Run: headless pygame with SDL's dummy video driver; simulated clock (each Clock.tick advances the game by its frame time, no real sleeping); random seed 0; keys injected as events and as key.get_pressed() state; no mouse input.
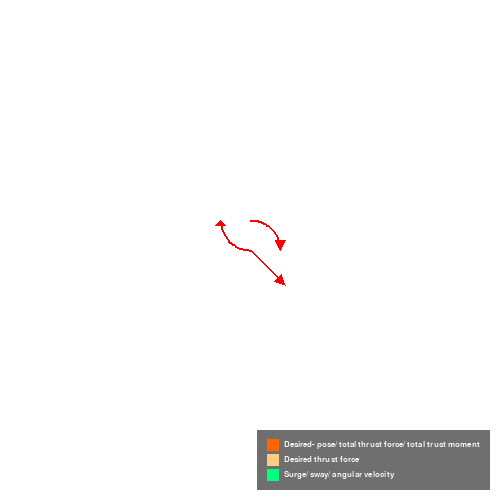
Frame 1 of 4 · flips 1–60 · no input
Frame 2 of 4 · flips 61–180 · tapped SPACE, RETURN · held RIGHT (→), D · screen unchanged from frame 1, image omitted
Frame 3 of 4 · flips 181–300 · held DOWN (↓), S · screen unchanged from frame 2, image omitted
Frame 4 of 4 · flips 301–420 · held LEFT (←), A, UP (↑), W · screen unchanged from frame 3, image omitted

The pygame program that drew these frames:

import pygame
import math

def draw_arrow(surface, start, angle, arrow_length, color,
               arrowhead_length=10, arrowhead_width=10, line_width=2):
    """
    Draws an arrow on a Pygame surface.
    
    Negative arrow_length is supported:
      If arrow_length is negative, the arrow will be drawn in the opposite direction.
    
    Parameters:
        surface (pygame.Surface): Surface to draw the arrow on.
        start (tuple): (x, y) starting point of the arrow.
        angle (float): Angle (in radians) the arrow points.
        arrow_length (float): Total arrow length (line + arrowhead). Can be negative.
        color (tuple): Color of the arrow (e.g., (255, 0, 0) for red).
        arrowhead_length (float): Fixed length for the arrowhead (if possible).
        arrowhead_width (float): Base width of the arrowhead triangle.
        line_width (int): Width of the arrow line.
    """
    angle = math.radians(angle-90)

    # Support negative arrow_length by flipping the arrow direction.
    if arrow_length < 0:
        arrow_length = -arrow_length
        angle += math.pi  # Flip the direction by 180 degrees.
    
    # Determine how much length is allocated for the line and arrowhead.
    if arrow_length > arrowhead_length:
        line_length = arrow_length - arrowhead_length
        current_arrowhead_length = arrowhead_length
    else:
        # If the total length is too short, use it all for the arrowhead.
        line_length = 0
        current_arrowhead_length = arrow_length
        # Scale the arrowhead's base width to maintain its angles.
        arrowhead_width *= (arrow_length / arrowhead_length)

    # Calculate the end point of the line (where the arrowhead begins).
    line_end = (
        start[0] + line_length * math.cos(angle),
        start[1] + line_length * math.sin(angle)
    )

    # Calculate the tip of the arrow (end of the arrowhead).
    tip = (
        line_end[0] + current_arrowhead_length * math.cos(angle),
        line_end[1] + current_arrowhead_length * math.sin(angle)
    )

    # Calculate a perpendicular vector to determine the arrowhead base.
    perp = (-math.sin(angle), math.cos(angle))

    # Determine the two base corners of the arrowhead triangle.
    left_base = (
        line_end[0] + (arrowhead_width / 2) * perp[0],
        line_end[1] + (arrowhead_width / 2) * perp[1]
    )
    right_base = (
        line_end[0] - (arrowhead_width / 2) * perp[0],
        line_end[1] - (arrowhead_width / 2) * perp[1]
    )

    # Draw the line (only if its length > 0).
    if line_length > 0:
        pygame.draw.line(surface, color, start, line_end, line_width)

    # Draw the arrowhead as a filled triangle.
    pygame.draw.polygon(surface, color, [tip, left_base, right_base])


def draw_arched_arrow2(surface, start, angle, total_length, radius, color,
                        arrowhead_length=0.2, arrowhead_width=10, line_width=2):
    """
    Draws an arched arrow along a circular arc with fixed radius.

    The arrow is drawn along a circle determined by a center computed from the
    starting point and the tangent direction 'angle'. The arc’s sweep (total_length)
    is measured in radians (max 2π – any longer value is clamped). A full arrow (line +
    arrowhead) is drawn along the arc. The arrowhead is a triangle with a fixed sweep 
    (arrowhead_length in radians) and a base width in pixels. If total_length is shorter 
    than arrowhead_length, then the arrowhead shrinks proportionally, and no separate line 
    is drawn.

    Negative total_length values are supported – they flip the arrow along the arc (i.e.
    they draw the arc on the opposite side of the tangent).

    Parameters:
      surface (pygame.Surface): Surface on which to draw.
      start (tuple): (x, y) starting point on the arc (which lies on the circle).
      angle (float): Tangent angle (in radians) at the starting point.
      total_length (float): Total arc sweep (in radians) for the arrow (line + arrowhead).
                            Maximum allowed is 2π. Can be negative.
      radius (float): Radius (in pixels) of the circular arc.
      color (tuple): Color of the arrow.
      arrowhead_length (float): Fixed arc sweep (in radians) for the arrowhead.
                                If total_length is less than this, the arrowhead is scaled down.
      arrowhead_width (float): Base width (in pixels) of the arrowhead triangle.
      line_width (int): Width of the arc “line” (in pixels).
    """
    #total_length = math.radians(total_length-90)

    # Handle negative total_length by storing a sign and flipping the arc direction.
    sign = 1
    if total_length < 0:
        sign = -1
        total_length = -total_length
    total_length = min(total_length, 2 * math.pi)  # Clamp to a full circle.

    # Determine the portions for the line and the arrowhead.
    if total_length > arrowhead_length:
        line_length = total_length - arrowhead_length
        current_arrowhead_length = arrowhead_length
    else:
        line_length = 0
        current_arrowhead_length = total_length
        # Scale the arrowhead width to maintain the angles.
        arrowhead_width *= (total_length / arrowhead_length)
    
    # Compute the circle center.
    # For a straight arrow, 'angle' is the tangent direction at 'start'.
    # Here we define the center to be to the left of the tangent when sign==1,
    # or to the right when sign==-1.
    cx = start[0] + sign * radius * (-math.sin(angle))
    cy = start[1] + sign * radius * ( math.cos(angle))
    center = (cx, cy)
    
    # Compute the polar angle (theta) at the start.
    theta_start = math.atan2(start[1] - cy, start[0] - cx)
    
    # Compute the angles for the end of the line and the arrow tip.
    theta_line_end = theta_start + sign * line_length
    theta_tip = theta_start + sign * total_length

    # Determine the positions on the circle.
    line_end = (cx + radius * math.cos(theta_line_end),
                cy + radius * math.sin(theta_line_end))
    tip = (cx + radius * math.cos(theta_tip),
           cy + radius * math.sin(theta_tip))
    
    # Draw the arc line if there is any line portion.
    if line_length > 0:
        # Choose a number of segments for a smooth arc.
        segments = max(2, int(abs(line_length) / (2 * math.pi) * 100))
        arc_points = []
        for i in range(segments + 1):
            theta = theta_start + sign * (line_length * i / segments)
            x = cx + radius * math.cos(theta)
            y = cy + radius * math.sin(theta)
            arc_points.append((x, y))
        pygame.draw.lines(surface, color, False, arc_points, line_width)
    
    # Compute the tangent at the tip.
    # The derivative of (cos(theta), sin(theta)) is (-sin(theta), cos(theta)).
    # Multiply by sign so that the tangent points in the drawn direction.
    tangent = (sign * -math.sin(theta_tip), sign * math.cos(theta_tip))
    
    # Compute a perpendicular vector to the tangent.
    perp = (-tangent[1], tangent[0])
    
    # Determine the base points of the arrowhead triangle.
    # The base of the arrowhead is anchored at line_end.
    left_base = (line_end[0] + (arrowhead_width / 2) * perp[0],
                 line_end[1] + (arrowhead_width / 2) * perp[1])
    right_base = (line_end[0] - (arrowhead_width / 2) * perp[0],
                  line_end[1] - (arrowhead_width / 2) * perp[1])
    
    # Draw the arrowhead as a filled triangle.
    pygame.draw.polygon(surface, color, [tip, left_base, right_base])



def draw_curved_arrow(surface, center, r, angle, color,
                        thickness=2, arrowhead_length=10, arrowhead_width=10, num_points=30):
    """
    Draws a curved arrow along a circular arc.

    The arc is drawn along a circle of radius r centered at 'center'. The arrow always
    starts at the point directly above the center (i.e. at 270°) and sweeps an arc by the
    given 'angle' in degrees. For example, angle=90 will draw one-quarter of a circle.
    The arrowhead is drawn at the tip (end of the arc) and is oriented tangentially to
    the circle. Negative angles are also supported, causing the arc (and arrowhead) to be
    drawn in the opposite direction.

    The arrow is composed of two portions:
      1. The arc “line” portion, whose length is dynamic.
      2. The arrowhead (drawn as a triangle) with a fixed length along the arc, unless the
         total arc length is too short—in that case the arrowhead shrinks proportionally
         (and no line is drawn).

    Parameters:
      surface          - Pygame surface to draw on.
      center           - Tuple (x, y) for the center of the circle.
      r                - Radius of the circle.
      angle            - Total arc angle in degrees (max is 360). The arrow starts at the
                         point (center[0], center[1]-r) and extends by this angle.
                         Can be negative.
      color            - Color for the arrow (arc and arrowhead).
      thickness        - Line thickness for the arc.
      arrowhead_length - Fixed length (in pixels along the arc) for the arrowhead.
      arrowhead_width  - Width (in pixels) of the base of the arrowhead.
      num_points       - Number of points used to approximate the arc line.
    """
    # Do nothing if no arc is specified.
    if angle == 0:
        return

    # Convert total angle (in degrees) to radians.
    total_angle_rad = math.radians(angle)
    sign = 1 if angle > 0 else -1

    # Total arc length in pixels along the circle.
    total_arc_length = r * abs(total_angle_rad)

    # Decide how to split the arc into line and arrowhead.
    if total_arc_length > arrowhead_length:
        line_arc_length = total_arc_length - arrowhead_length
        current_arrowhead_length = arrowhead_length
    else:
        # The arrow is too short: no separate line and the arrowhead shrinks.
        line_arc_length = 0
        current_arrowhead_length = total_arc_length
        # Scale arrowhead width to maintain the arrowhead’s angles.
        arrowhead_width *= (total_arc_length / arrowhead_length)

    # Convert the line and arrowhead lengths (in pixels) back into arc angles (radians).
    line_arc_angle = line_arc_length / r
    arrowhead_arc_angle = current_arrowhead_length / r

    # The arc always starts at 270° (i.e. "up" from the center).
    start_angle = math.radians(270)
    # Angle at the end of the line (if any) and at the tip of the arrow.
    line_end_angle = start_angle + sign * line_arc_angle
    tip_angle = start_angle + sign * (line_arc_angle + arrowhead_arc_angle)

    # If there is a line portion, generate and draw the arc points.
    if line_arc_length > 0:
        arc_points = []
        for i in range(num_points):
            t = i / (num_points - 1)
            theta = start_angle + sign * (line_arc_angle * t)
            x = center[0] + r * math.cos(theta)
            y = center[1] + r * math.sin(theta)
            arc_points.append((x, y))
        pygame.draw.lines(surface, color, False, arc_points, thickness)

    # Compute the tip of the arrow.
    tip = (center[0] + r * math.cos(tip_angle),
           center[1] + r * math.sin(tip_angle))

    # Determine the tangent at the tip.
    # For a circle x = center_x + r*cos(theta), y = center_y + r*sin(theta),
    # the derivative is (-r*sin(theta), r*cos(theta)).
    tangent = (sign * -math.sin(tip_angle), sign * math.cos(tip_angle))
    # (tangent is unit length because sin^2+cos^2 = 1)

    # Find the base center of the arrowhead by stepping back from the tip along the tangent.
    base_center = (tip[0] - current_arrowhead_length * tangent[0],
                   tip[1] - current_arrowhead_length * tangent[1])

    # Compute a perpendicular vector to the tangent (to define the arrowhead’s base width).
    perp = (tangent[1], -tangent[0])

    # Determine the two base corners of the arrowhead.
    left_corner = (base_center[0] + (arrowhead_width / 2) * perp[0],
                   base_center[1] + (arrowhead_width / 2) * perp[1])
    right_corner = (base_center[0] - (arrowhead_width / 2) * perp[0],
                    base_center[1] - (arrowhead_width / 2) * perp[1])

    # Draw the arrowhead as a filled polygon.
    pygame.draw.polygon(surface, color, [tip, left_corner, right_corner])



def draw_legend_box(surface, legend_items, font,
                    box_color=(50, 50, 50, 180), text_color=(255, 255, 255),
                    marker_size=12, spacing=5, padding=10, margin=10):
    """
    Draws a legends box at the bottom right corner of the given Pygame surface.

    Parameters:
      surface:         Pygame surface to draw on.
      legend_items:    List of tuples (marker_color, label) where marker_color is a
                       (R, G, B) tuple and label is a string.
      font:            A pygame.font.Font instance to render the text.
      box_color:       Background color of the legend box. Can include an alpha value.
      text_color:      Color for the text.
      marker_size:     Size (width and height in pixels) of the colored marker.
      spacing:         Horizontal spacing between the marker and the text.
      padding:         Internal padding within the legend box.
      margin:          Margin between the legend box and the screen edges.
    """
    # Render each legend item's text.
    rendered_items = []
    for marker_color, label in legend_items:
        text_surface = font.render(label, True, text_color)
        rendered_items.append((marker_color, text_surface))
    
    # Calculate the width and height of the legend box.
    max_text_width = max(text.get_width() for _, text in rendered_items)
    line_height = max(text.get_height() for _, text in rendered_items)
    vertical_spacing = 5  # spacing between each legend item

    # Total height is the sum of all item heights plus spacing, with extra padding.
    total_height = len(rendered_items) * line_height + (len(rendered_items) - 1) * vertical_spacing
    box_width = padding * 2 + marker_size + spacing + max_text_width
    box_height = padding * 2 + total_height

    # Determine the box position at bottom right.
    surface_rect = surface.get_rect()
    box_rect = pygame.Rect(0, 0, box_width, box_height)
    box_rect.bottomright = (surface_rect.width - margin, surface_rect.height - margin)

    # Create a temporary surface for the legend box with per-pixel alpha for transparency.
    legend_surface = pygame.Surface((box_width, box_height), pygame.SRCALPHA)
    legend_surface.fill(box_color)

    # Blit each legend item (marker + text) onto the legend_surface.
    y_offset = padding
    for marker_color, text_surface in rendered_items:
        # Draw the marker (a filled rectangle)
        marker_rect = pygame.Rect(padding, y_offset + (line_height - marker_size) // 2,
                                  marker_size, marker_size)
        pygame.draw.rect(legend_surface, marker_color, marker_rect)

        # Draw the text next to the marker.
        text_pos = (padding + marker_size + spacing, y_offset)
        legend_surface.blit(text_surface, text_pos)

        y_offset += line_height + vertical_spacing

    # Finally, blit the legend_surface onto the main surface.
    surface.blit(legend_surface, box_rect.topleft)

# ---------------------------
# Example usage:
# ---------------------------
if __name__ == '__main__':
    pygame.init()
    screen = pygame.display.set_mode((500, 500))
    clock = pygame.time.Clock()

    # Define some parameters.
    center = (250, 250)
    radius = 30
    arc_angle = 90     # Try positive 90 or negative -90 or even 360.
    arrow_color = (255, 0, 0)  # Red
    # Create a font for the legend text.
    font = pygame.font.SysFont('DejaVu Sans', 12) 

    # Define your legend items: (marker_color, label)
    legend_items = [
        ((255, 102, 0), "Desired- pose/ total thrust force/ total trust moment"),
        ((255, 205, 128), "Desired thrust force"),
        ((0, 255, 123), "Surge/ sway/ angular velocity"),
    ]


    running = True
    while running:
        for event in pygame.event.get():
            if event.type == pygame.QUIT:
                running = False

        screen.fill((255, 255, 255))  # White background

        draw_arrow(screen, center, -45, -50, (250,0,0))
        draw_arched_arrow2(screen,center,math.pi,arc_angle/180*math.pi,radius,(250,0,0))
        draw_curved_arrow(screen,center,radius,arc_angle,arrow_color)
        draw_legend_box(screen, legend_items, font)

        
        pygame.display.flip()
        clock.tick(60)

    pygame.quit()
